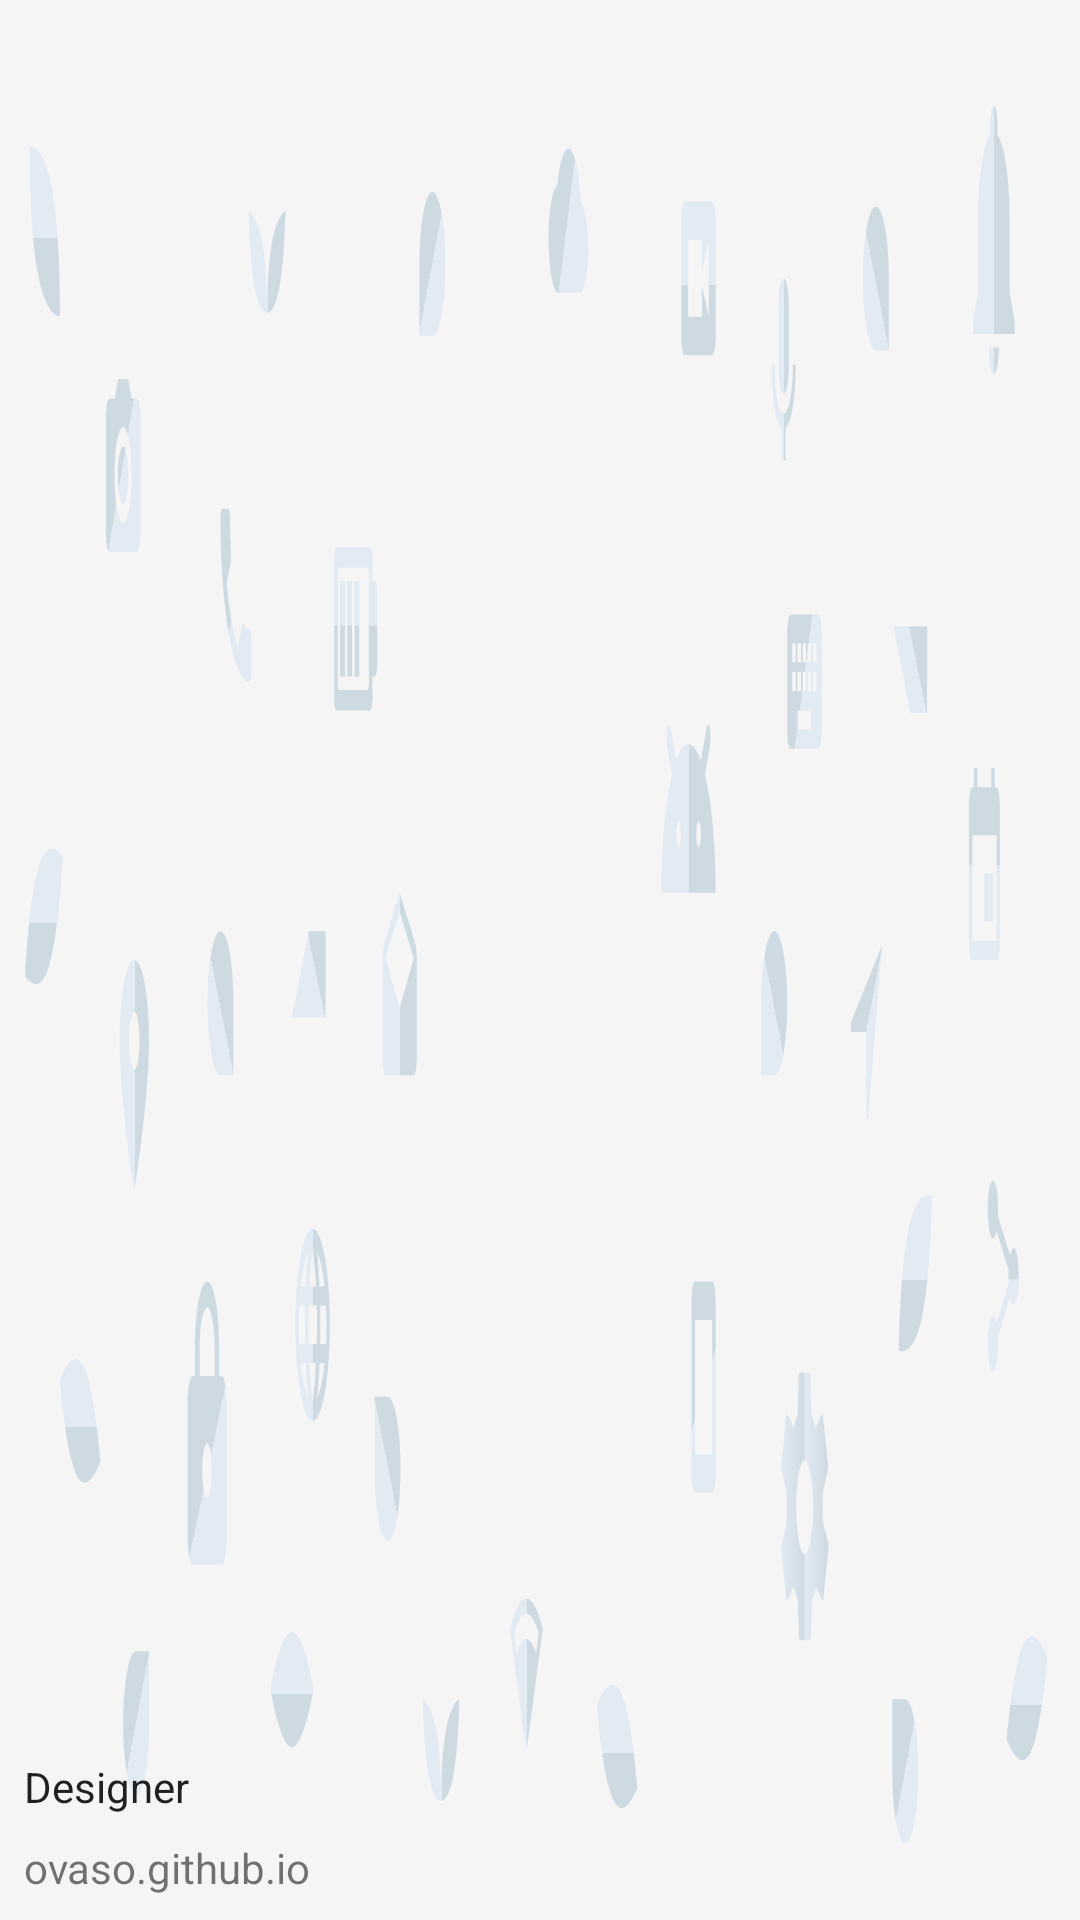

Reconstruct the res/layout file that produces this screen, plus the resources it refers to.
<!-- AndroidManifest.xml: application theme AppTheme -->
<!-- res/layout/drawer_header.xml -->
<?xml version="1.0" encoding="utf-8"?>
<androidx.constraintlayout.widget.ConstraintLayout xmlns:android="http://schemas.android.com/apk/res/android"
    xmlns:app="http://schemas.android.com/apk/res-auto"
    xmlns:tools="http://schemas.android.com/tools"
    android:layout_width="match_parent"
    android:layout_height="@dimen/nav_header_height"
    android:background="@drawable/ic_banner">


    <ImageView
        android:id="@+id/imageView"
        android:layout_width="70dp"
        android:layout_height="53dp"
        app:layout_constraintBottom_toBottomOf="parent"
        app:layout_constraintEnd_toEndOf="parent"
        app:layout_constraintStart_toStartOf="parent"
        app:layout_constraintTop_toTopOf="parent"
        app:srcCompat="@drawable/ic_headimg" />

    <TextView
        android:id="@+id/msg_drawer_header_title"
        android:layout_width="wrap_content"
        android:layout_height="wrap_content"
        android:text="Designer"
        android:layout_margin="@dimen/msg_out_spacing"
        android:textAppearance="@style/TextAppearance.AppCompat.Body1"
        app:layout_constraintBottom_toTopOf="@+id/msg_drawer_header_sub"
        app:layout_constraintStart_toStartOf="parent" />

    <TextView
        android:id="@+id/msg_drawer_header_sub"
        android:layout_width="wrap_content"
        android:layout_height="wrap_content"
        android:text="ovaso.github.io"
        android:layout_margin="@dimen/msg_out_spacing"
        app:layout_constraintBottom_toBottomOf="parent"
        app:layout_constraintStart_toStartOf="parent" />

</androidx.constraintlayout.widget.ConstraintLayout>
<!-- resources referenced by this layout -->
<resources>
  <dimen name="msg_out_spacing">8dp</dimen>
  <dimen name="nav_header_height">176dp</dimen>
  <!-- drawable ic_banner: vector/xml drawable (drawable, 37446 chars, omitted) -->
  <!-- drawable ic_headimg: vector/xml drawable (drawable, 6068 chars, omitted) -->
  <style name="AppTheme" parent="Theme.AppCompat.Light.DarkActionBar">
          
          <item name="colorPrimary">@color/colorPrimary</item>
          <item name="colorPrimaryDark">@color/colorPrimaryDark</item>
          <item name="colorAccent">@color/colorAccent</item>
          <item name="colorControlNormal">#9f9f9f</item>
      </style>
  <color name="colorPrimary">#6200EE</color>
  <color name="colorPrimaryDark">#6200EE</color>
  <color name="colorAccent">#E91E63</color>
</resources>
